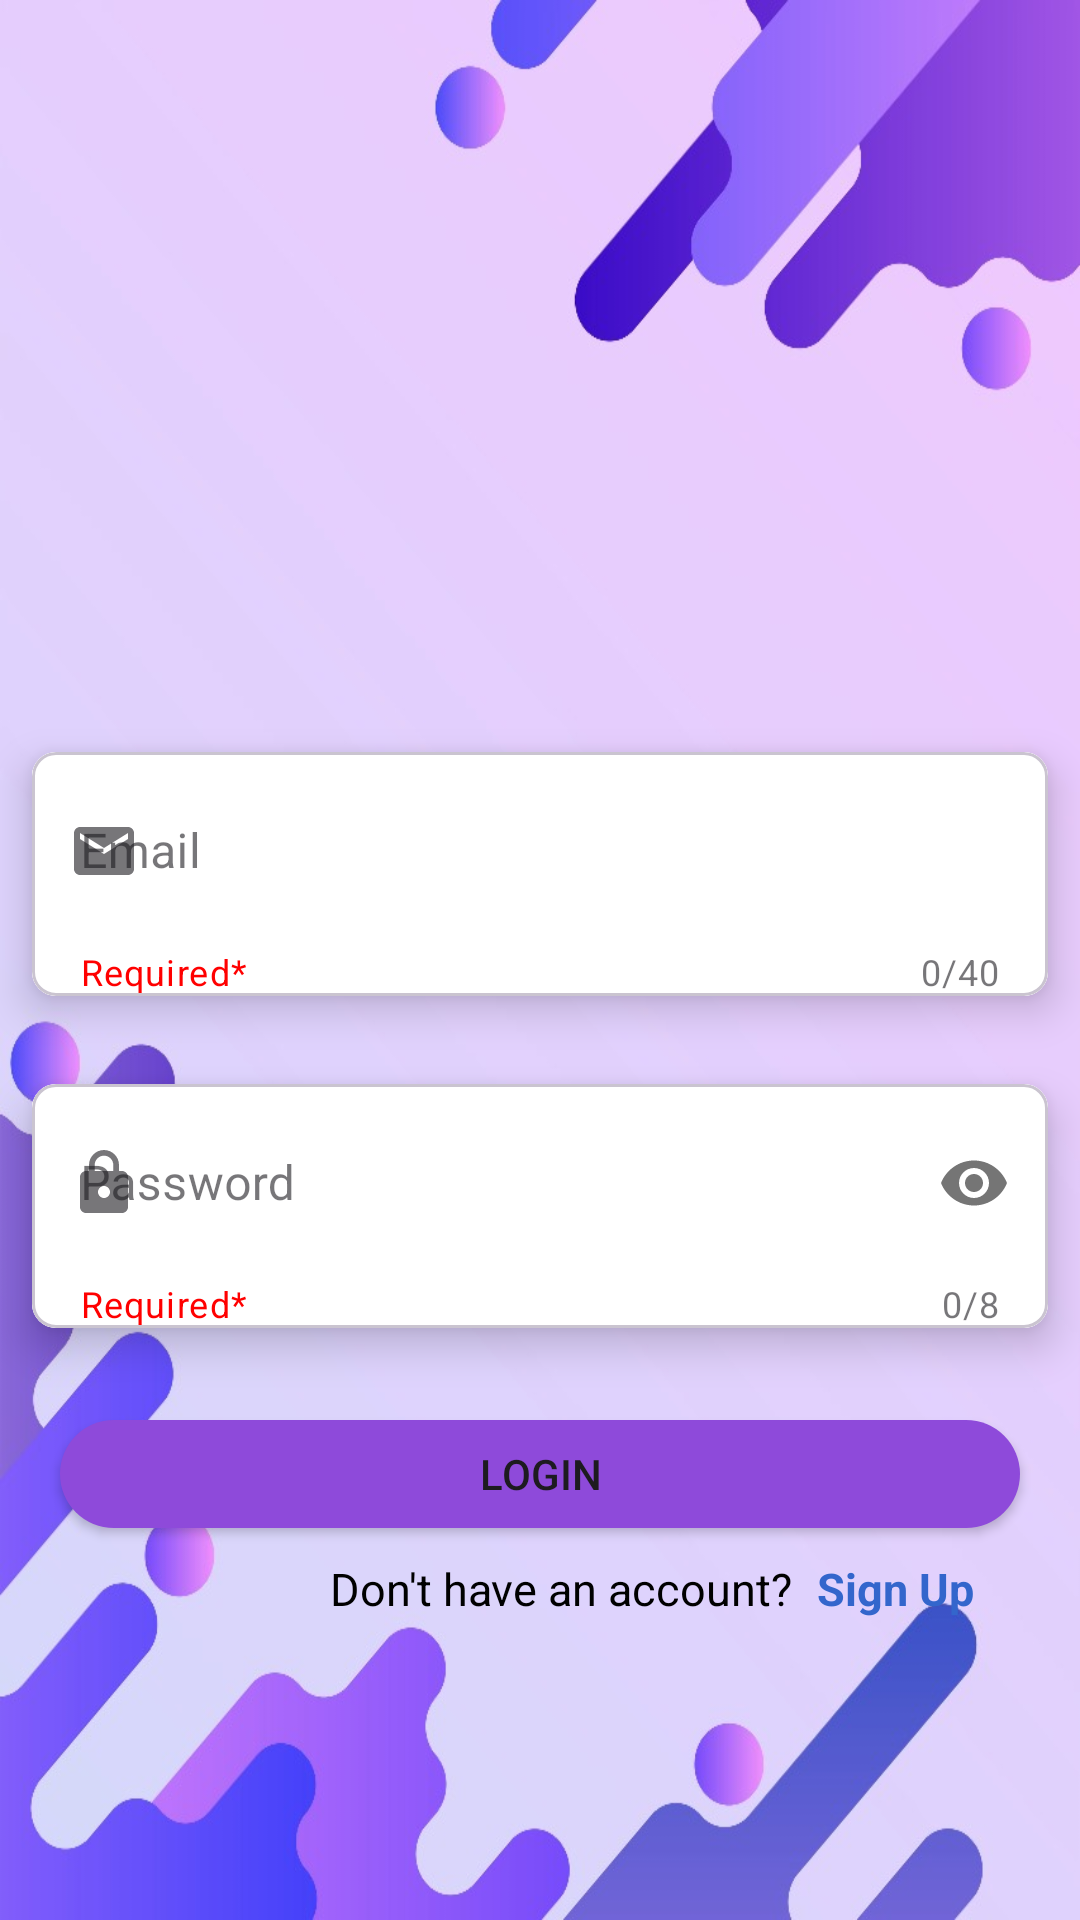

The Android layout XML behind this screen, and the referenced resources:
<!-- AndroidManifest.xml: application theme Theme.ToDoReminder -->
<!-- res/layout/fragment_signin.xml -->
<?xml version="1.0" encoding="utf-8"?>
<FrameLayout xmlns:android="http://schemas.android.com/apk/res/android"
    xmlns:app="http://schemas.android.com/apk/res-auto"
    xmlns:tools="http://schemas.android.com/tools"
    android:layout_width="match_parent"
    android:layout_height="match_parent"
    android:hapticFeedbackEnabled="true"
    tools:context=".fragment.signinFragment">

    <androidx.constraintlayout.widget.ConstraintLayout
        android:layout_width="match_parent"
        android:layout_height="match_parent"
        android:background="@drawable/finale"
        tools:context=".MainActivity">


        <Button
            android:id="@+id/btn"
            android:layout_width="320dp"
            android:layout_height="36dp"
            android:layout_marginTop="16dp"
            android:background="@drawable/round"
            android:text="Login"
            app:layout_constraintEnd_toEndOf="parent"

            app:layout_constraintStart_toStartOf="parent"
            app:layout_constraintTop_toBottomOf="@+id/pas" />

        <TextView
            android:id="@+id/textView"
            android:layout_width="wrap_content"
            android:layout_height="wrap_content"
            android:layout_marginStart="8dp"
            android:text="Sign Up"
            android:textColor="@color/blue"
            android:textSize="15sp"
            android:textStyle="bold"
            app:layout_constraintStart_toEndOf="@+id/donthaveaccount"
            app:layout_constraintTop_toTopOf="@+id/donthaveaccount">

        </TextView>

        <com.google.android.material.card.MaterialCardView
            android:id="@+id/sign"
            android:layout_width="360dp"
            android:layout_height="wrap_content"
            android:layout_marginHorizontal="0dp"
            android:layout_marginVertical="236dp"
            android:background="@color/white"
            app:cardCornerRadius="8dp"
            app:cardElevation="8dp"
            app:cardUseCompatPadding="true"
            app:flow_lastHorizontalBias="0.5"
            app:layout_constraintBottom_toTopOf="@+id/pas"
            app:layout_constraintEnd_toEndOf="parent"
            app:layout_constraintHorizontal_bias="0.666"
            app:layout_constraintStart_toStartOf="parent"
            app:layout_constraintTop_toTopOf="parent">

            <com.google.android.material.textfield.TextInputLayout

                android:id="@+id/signinemailcontainer"
                style="@style/Widget.MaterialComponents.TextInputLayout.OutlinedBox"
                android:layout_width="match_parent"
                android:layout_height="match_parent"
                android:background="@color/white"
                android:hint="Email"
                app:counterEnabled="true"
                app:counterMaxLength="40"
                app:endIconMode="clear_text"
                app:helperText="Required*"
                app:helperTextTextColor="@color/red"
                app:hintEnabled="true"
                app:startIconDrawable="@drawable/email">

                <com.google.android.material.textfield.TextInputEditText
                    android:id="@+id/sigininemail"
                    android:layout_width="338dp"
                    android:layout_height="match_parent"
                    android:background="@color/white"
                    android:maxLength="40">

                </com.google.android.material.textfield.TextInputEditText>

            </com.google.android.material.textfield.TextInputLayout>


        </com.google.android.material.card.MaterialCardView>

        <com.google.android.material.card.MaterialCardView
            android:id="@+id/pas"
            android:layout_width="360dp"
            android:layout_height="wrap_content"
            android:layout_marginHorizontal="0dp"
            android:background="@color/white"
            app:cardCornerRadius="8dp"
            app:cardElevation="8dp"
            app:cardUseCompatPadding="true"
            app:flow_lastHorizontalBias="0.5"
            app:layout_constraintEnd_toEndOf="parent"
            app:layout_constraintHorizontal_bias="0.666"
            app:layout_constraintStart_toStartOf="parent"
            app:layout_constraintTop_toBottomOf="@+id/sign">

            <com.google.android.material.textfield.TextInputLayout
                android:id="@+id/signinpassworcontainer"
                style="@style/Widget.MaterialComponents.TextInputLayout.OutlinedBox"
                android:layout_width="match_parent"
                android:layout_height="match_parent"
                android:background="@color/white"
                android:hint="Password"
                app:counterEnabled="true"
                app:counterMaxLength="8"
                app:helperText="Required*"
                app:helperTextTextColor="@color/red"
                app:hintEnabled="true"
                app:passwordToggleEnabled="true"
                app:startIconDrawable="@drawable/lock">


                <com.google.android.material.textfield.TextInputEditText
                    android:id="@+id/sigininpass"
                    android:layout_width="338dp"
                    android:layout_height="match_parent"
                    android:background="@color/white"
                    android:inputType="textPassword"
                    android:maxLength="8">

                </com.google.android.material.textfield.TextInputEditText>

            </com.google.android.material.textfield.TextInputLayout>


        </com.google.android.material.card.MaterialCardView>

        <TextView
            android:id="@+id/donthaveaccount"
            android:layout_width="wrap_content"
            android:layout_height="wrap_content"
            android:layout_marginStart="110dp"
            android:layout_marginTop="36dp"
            android:layout_marginBottom="180dp"
            android:text="Don't have an account?"
            android:textColor="@color/black"
            android:textSize="15sp"
            app:layout_constraintBottom_toBottomOf="parent"
            app:layout_constraintStart_toStartOf="parent"
            app:layout_constraintTop_toBottomOf="@+id/btn"
            app:layout_constraintVertical_bias="0.246"
            tools:ignore="TextSizeCheck" />

        <ProgressBar
            android:id="@+id/progressBar"
            style="?android:attr/progressBarStyle"
            android:layout_width="wrap_content"
            android:layout_height="wrap_content"
            android:layout_marginBottom="42dp"
            android:indeterminateTint="@color/purple"
            android:visibility="gone"
            app:layout_constraintBottom_toBottomOf="parent"
            app:layout_constraintEnd_toEndOf="parent"
            app:layout_constraintStart_toStartOf="parent"
            app:layout_constraintTop_toBottomOf="@+id/donthaveaccount" />


    </androidx.constraintlayout.widget.ConstraintLayout>

</FrameLayout>
<!-- resources referenced by this layout -->
<resources>
  <color name="black">#FF000000</color>
  <color name="blue">#3366CC</color>
  <color name="purple">#8E4ADA </color>
  <color name="red">#FF0000</color>
  <color name="white">#FFFFFFFF</color>
  <!-- drawable email (drawable) -->
  <vector android:height="24dp" android:tint="#110707"
      android:viewportHeight="24" android:viewportWidth="24"
      android:width="24dp" xmlns:android="http://schemas.android.com/apk/res/android">
      <path android:fillColor="@android:color/white" android:pathData="M20,4L4,4c-1.1,0 -1.99,0.9 -1.99,2L2,18c0,1.1 0.9,2 2,2h16c1.1,0 2,-0.9 2,-2L22,6c0,-1.1 -0.9,-2 -2,-2zM20,8l-8,5 -8,-5L4,6l8,5 8,-5v2z"/>
  </vector>
  <!-- drawable finale: jpg bitmap (drawable, 55948 bytes) -->
  <!-- drawable lock (drawable) -->
  <vector android:height="24dp" android:tint="#110707"
      android:viewportHeight="24" android:viewportWidth="24"
      android:width="24dp" xmlns:android="http://schemas.android.com/apk/res/android">
      <path android:fillColor="@android:color/white" android:pathData="M18,8h-1L17,6c0,-2.76 -2.24,-5 -5,-5S7,3.24 7,6v2L6,8c-1.1,0 -2,0.9 -2,2v10c0,1.1 0.9,2 2,2h12c1.1,0 2,-0.9 2,-2L20,10c0,-1.1 -0.9,-2 -2,-2zM12,17c-1.1,0 -2,-0.9 -2,-2s0.9,-2 2,-2 2,0.9 2,2 -0.9,2 -2,2zM15.1,8L8.9,8L8.9,6c0,-1.71 1.39,-3.1 3.1,-3.1 1.71,0 3.1,1.39 3.1,3.1v2z"/>
  </vector>
  <!-- drawable round (drawable) -->
  <?xml version="1.0" encoding="utf-8"?>
  <shape xmlns:android="http://schemas.android.com/apk/res/android">
  
      
      <solid
          android:color="#8E4ADA"/>
      <corners
          android:topRightRadius="45dp"
          android:topLeftRadius="45dp"
          android:bottomLeftRadius="45dp"
          android:bottomRightRadius="45dp"/>
  </shape>
  <style name="Theme.ToDoReminder" parent="Base.Theme.ToDoReminder" />
  <style name="Base.Theme.ToDoReminder" parent="Theme.Material3.DayNight.NoActionBar">
          
          
      </style>
</resources>
